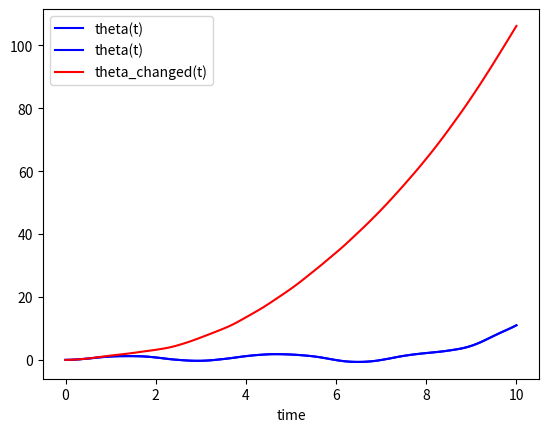

This figure's Python source:
# -*- coding: utf-8 -*-
""" [redacted]

Automatically generated by Colaboratory.

Original file is located at
    https://colab.research.google.com/<link-removed>

***Task 1:***

Simulate simple pendulum with known mass and length. Given parameters: mass = 1kg, length = 2m.

Method used to solve the equation: odeint().
"""

import matplotlib.pyplot as plt
import numpy as np
import math
from scipy.integrate import odeint
from numpy import random

n = 2  # degree of the polynomial
time = np.linspace(0, 10, 101)
y0 = [0, 0]  # initial state

mass = 1 
l = 2  # length
g = 9.8 

u = np.empty([101,])
for i in range(0, 100):
  u[i] = random.uniform(0, 5.0)  # u(t) = uniformly distributed random float value from the range [0, 5]

def u_t(t):
  index = int(t*10)
  return u[index]

# theta''(t) + b*theta'(t) + c*sin(theta(t)) = 0
# for the case with torque = 0
def pendulum(y, t, b, c):
  theta, omega = y
  dydt = [omega, -b*omega - c*np.sin(theta)]
  return dydt

# theta''(t) + b*theta'(t) + c*sin(theta(t)) = u(t)
# for the case when torque changes with time
def pendulum_torque(x, t, b, c):
  dx_dt = [0, 0]
  dx_dt[0] = x[1]
  dx_dt[1] = -b*x[1] - c*np.sin(x[0]) + u_t(t)
  return dx_dt

b = 0
c = g/l

solution = odeint(pendulum_torque, y0, time, args=(b, c))  

plt.plot(time, solution[:, 0], 'b', label='theta(t)')
plt.legend()
plt.xlabel('time')
plt.grid()
plt.show()

"""***Task 2:***

Simulate a simple pendulum with mass and length changed by a fixed value. Plot variation of the angle. Change in parameters:

mass = 1 + 1

length = 2 + 2
"""

mass_changed = 1 + 1  # mass
l_changed = 2 + 2  # length

c_changed = g/l_changed

solution_changed = odeint(pendulum_torque, y0, time, args=(b, c_changed))  

plt.plot(time, solution[:, 0], 'b', label='theta(t)')
plt.plot(time, solution_changed[:, 0], 'r', label='theta_changed(t)')
plt.legend()
plt.xlabel('time')
plt.grid()
plt.show()

"""***Task 3:***

Simulate the simple pendulum considering random input for torque u. Estimate the system parameters.
"""

from random import randint, random, uniform


m = 50  # number of measurements

measured_ang_acc = np.empty([m,])
for i in range(0, m):
  measured_ang_acc[i] = u[i]/(mass*l*l) - (g/l)*math.sin(solution[i][0]) + random()  # add little noise to measurements

y_bar = np.empty([m,])
for i in range(0, m):
  y_bar[i] = u[i]

M_bar = np.empty([m, n+1])
for i in range(0, m):
  M_bar[i][2] = solution[i][0]  # copy measurements for angle

for i in range(0, m):
  M_bar[i][1] = solution[i][1]  # copy measurements for angular velocity

for i in range(0, m):
  M_bar[i][0] = measured_ang_acc[i]  # copy measurements for angular acceleration

# calculations using the formula y_bar = M_bar * theta
# theta = [ml^2 0 mgl]
M_tr = np.transpose(M_bar)
M_mult = np.matmul(M_tr, M_bar)
M_inv = np.linalg.pinv(M_mult)
theta = (M_inv.dot(M_tr)).dot(y_bar)

l_estimated = theta[0]/(theta[2] / g)
mass_estimated = theta[0] / (l_estimated*l_estimated)

print('Actual parameters: length = {0:3.2f}, mass = {1:3.2f}'.format(l, mass))
print('Estimated parameters: length = {0:3.2f}, mass = {1:3.2f}'.format(l_estimated, mass_estimated))

"""***Task 4:***

Determine the input torque which will help in identifying the
paramters with minimum error.

By experimenting with values of input torque u(t), I concluded that the one of the best ranges for $u(t) = [1.9, 2.1]$.
"""

u = np.empty([101,])
for i in range(0, 100):
  u[i] = 1.9  # one of the best values for input torque 

measured_ang_acc = np.empty([m,])
for i in range(0, m):
  measured_ang_acc[i] = u[i]/(mass*l*l) - (g/l)*math.sin(solution[i][0]) #+ random()  # add little noise to measurements

y_bar = np.empty([m,])
for i in range(0, m):
  y_bar[i] = u[i]

M_bar = np.empty([m, n+1])
for i in range(0, m):
  M_bar[i][2] = solution[i][0]  # copy measurements for angle

for i in range(0, m):
  M_bar[i][1] = solution[i][1]  # copy measurements for angular velocity

for i in range(0, m):
  M_bar[i][0] = measured_ang_acc[i]  # copy measurements for angular acceleration

# calculations using the formula y_bar = M_bar * theta
# theta = [ml^2 0 mgl]
M_tr = np.transpose(M_bar)
M_mult = np.matmul(M_tr, M_bar)
M_inv = np.linalg.pinv(M_mult)
theta = (M_inv.dot(M_tr)).dot(y_bar)

l_estimated = theta[0]/(theta[2] / g)
mass_estimated = theta[0] / (l_estimated*l_estimated)

print('Actual parameters: length = {0:3.2f}, mass = {1:3.2f}'.format(l, mass))
print('Estimated parameters: length = {0:3.2f}, mass = {1:3.2f}'.format(l_estimated, mass_estimated))